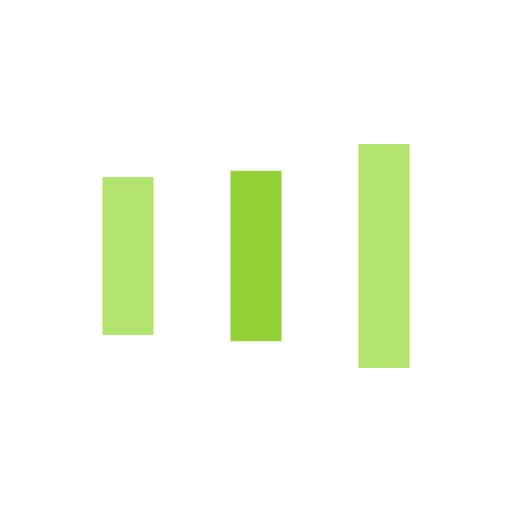
t = 0.00 s
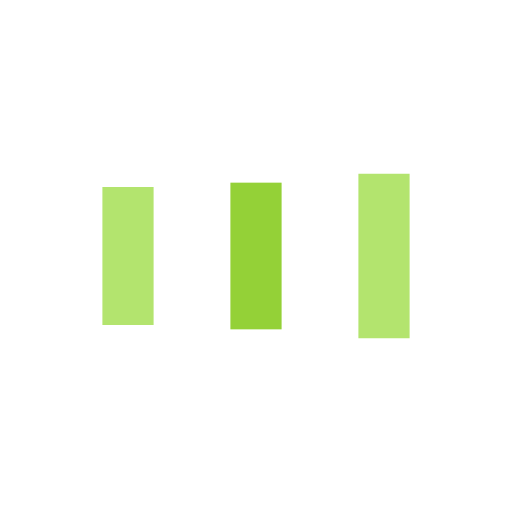
t = 0.15 s
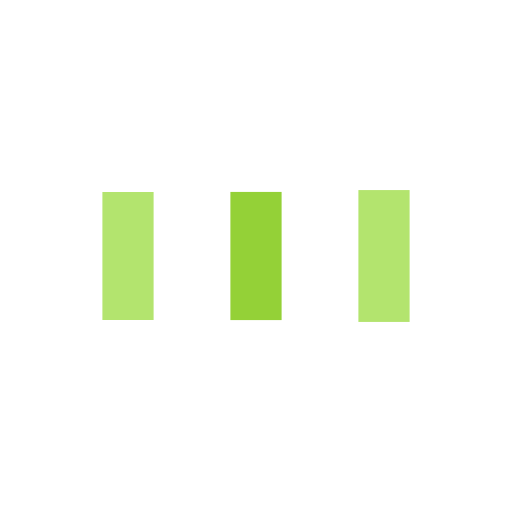
t = 0.44 s
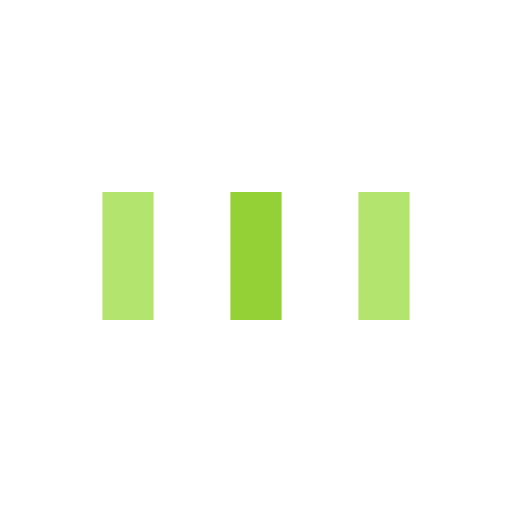
t = 0.59 s
t = 0.74 s: frame unchanged from t = 0.59 s, image omitted
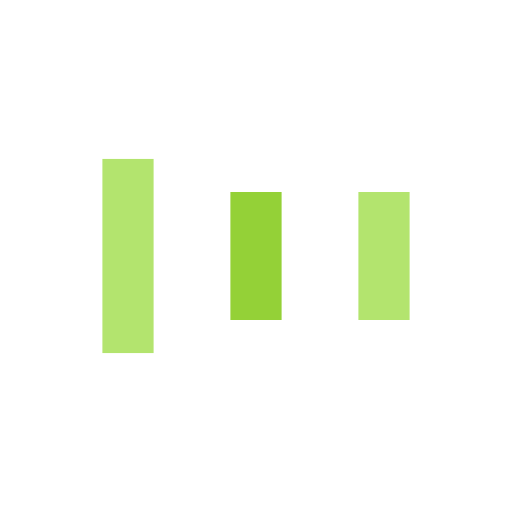
t = 1.03 s

The animated SVG that drew these frames (rendered in a browser with its animation timeline set to each time). Animation: 6 SMIL elements (animate=6); one cycle of 1.18 s, repeats indefinitely.

<?xml version="1.0" encoding="utf-8"?>
<svg xmlns="http://www.w3.org/2000/svg" xmlns:xlink="http://www.w3.org/1999/xlink" style="margin: auto; background: none; display: block; shape-rendering: auto;" width="68px" height="68px" viewBox="0 0 100 100" preserveAspectRatio="xMidYMid">
<rect x="20" y="37.5" width="10" height="25" fill="#b3e46e">
  <animate attributeName="y" repeatCount="indefinite" dur="1.1764705882352942s" calcMode="spline" keyTimes="0;0.5;1" values="25;37.5;37.5" keySplines="0 0.5 0.5 1;0 0.5 0.5 1" begin="-0.23529411764705885s"></animate>
  <animate attributeName="height" repeatCount="indefinite" dur="1.1764705882352942s" calcMode="spline" keyTimes="0;0.5;1" values="50;25;25" keySplines="0 0.5 0.5 1;0 0.5 0.5 1" begin="-0.23529411764705885s"></animate>
</rect>
<rect x="45" y="37.5" width="10" height="25" fill="#94d137">
  <animate attributeName="y" repeatCount="indefinite" dur="1.1764705882352942s" calcMode="spline" keyTimes="0;0.5;1" values="28.125;37.5;37.5" keySplines="0 0.5 0.5 1;0 0.5 0.5 1" begin="-0.11764705882352942s"></animate>
  <animate attributeName="height" repeatCount="indefinite" dur="1.1764705882352942s" calcMode="spline" keyTimes="0;0.5;1" values="43.75;25;25" keySplines="0 0.5 0.5 1;0 0.5 0.5 1" begin="-0.11764705882352942s"></animate>
</rect>
<rect x="70" y="37.5" width="10" height="25" fill="#b3e46e">
  <animate attributeName="y" repeatCount="indefinite" dur="1.1764705882352942s" calcMode="spline" keyTimes="0;0.5;1" values="28.125;37.5;37.5" keySplines="0 0.5 0.5 1;0 0.5 0.5 1"></animate>
  <animate attributeName="height" repeatCount="indefinite" dur="1.1764705882352942s" calcMode="spline" keyTimes="0;0.5;1" values="43.75;25;25" keySplines="0 0.5 0.5 1;0 0.5 0.5 1"></animate>
</rect>
<!-- [ldio] generated by https://loading.io/ --></svg>